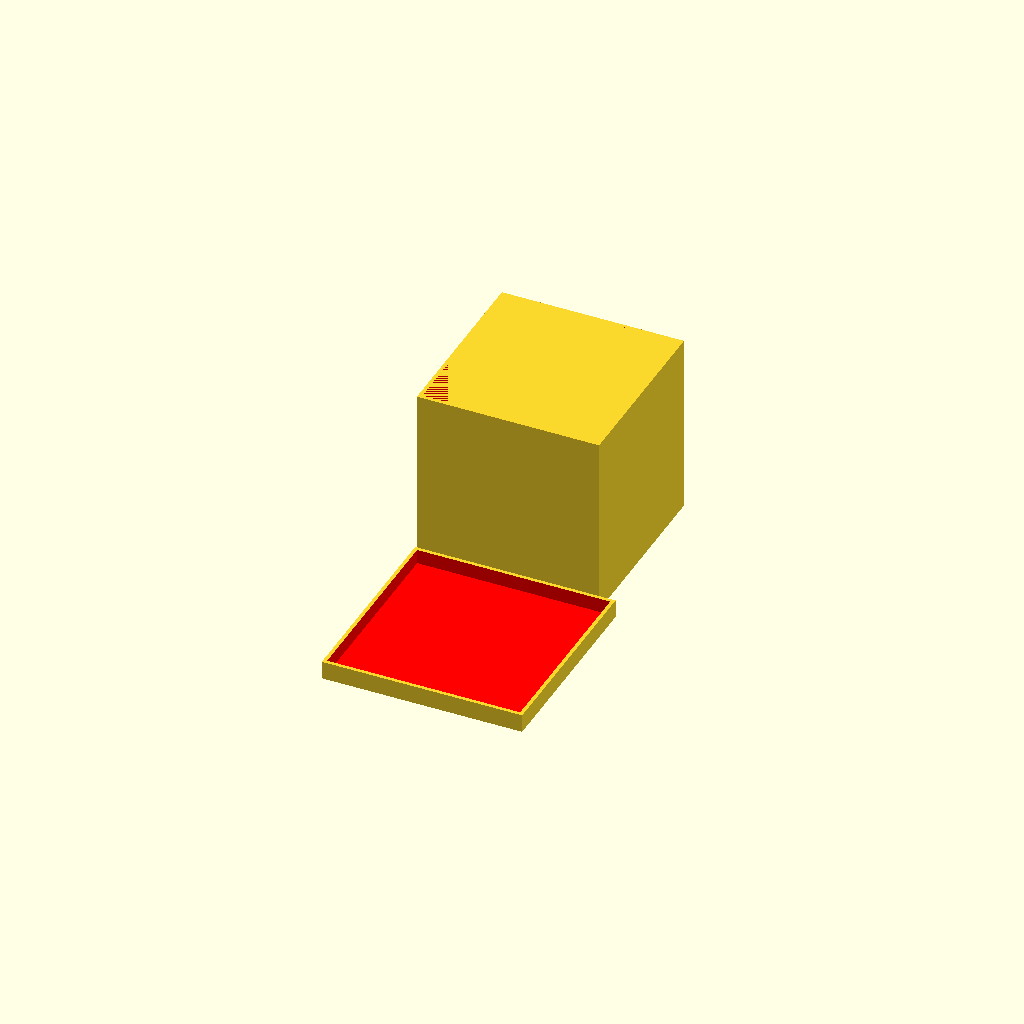
Cell 1: the model at its default parameters.
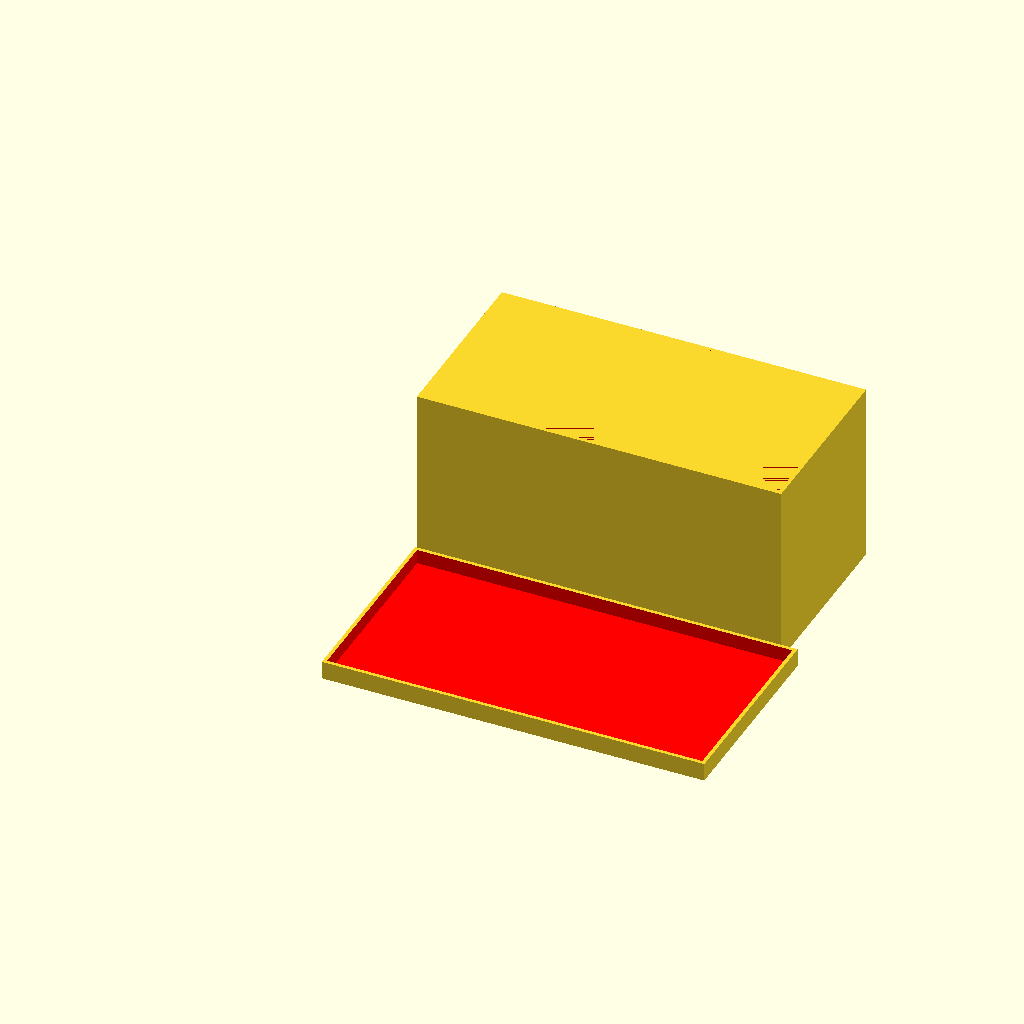
Cell 2: the same model with width = 200.
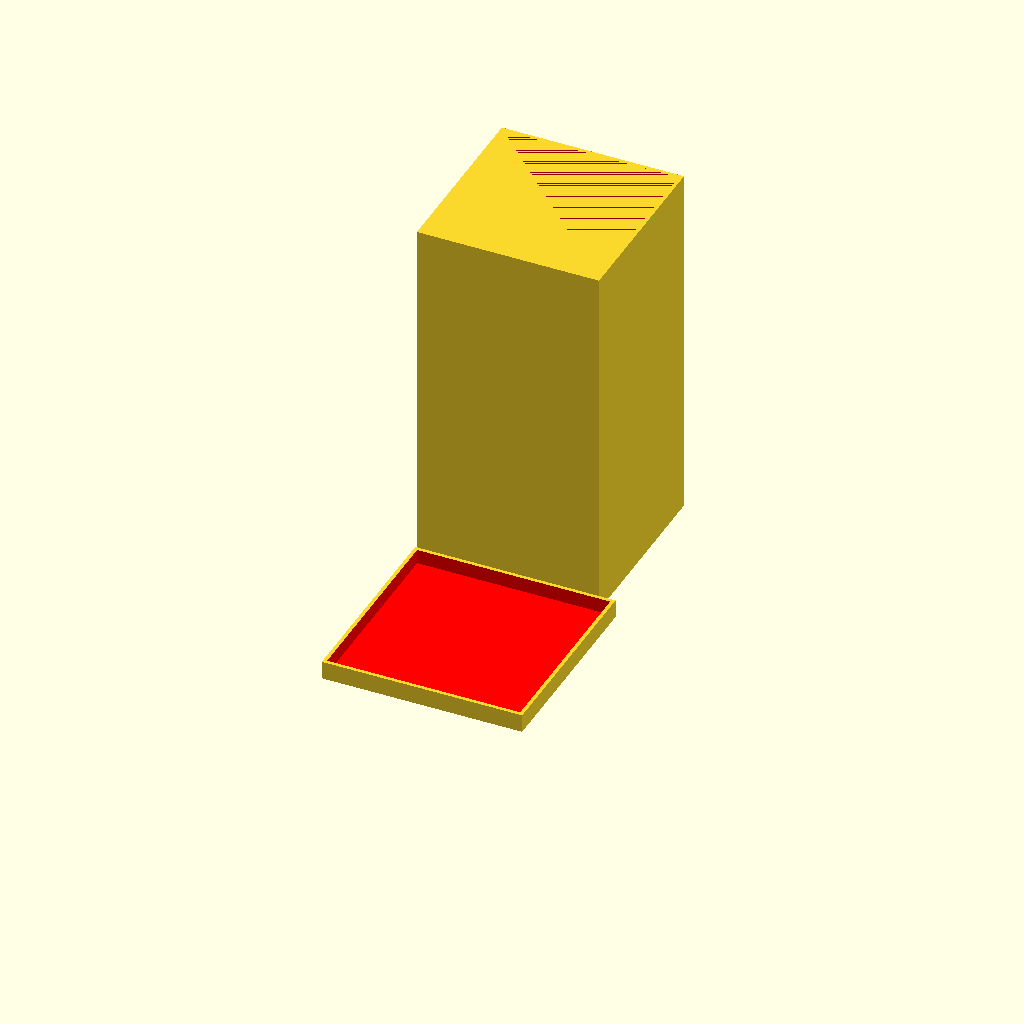
Cell 3 — height set to 200, the other parameters unchanged.
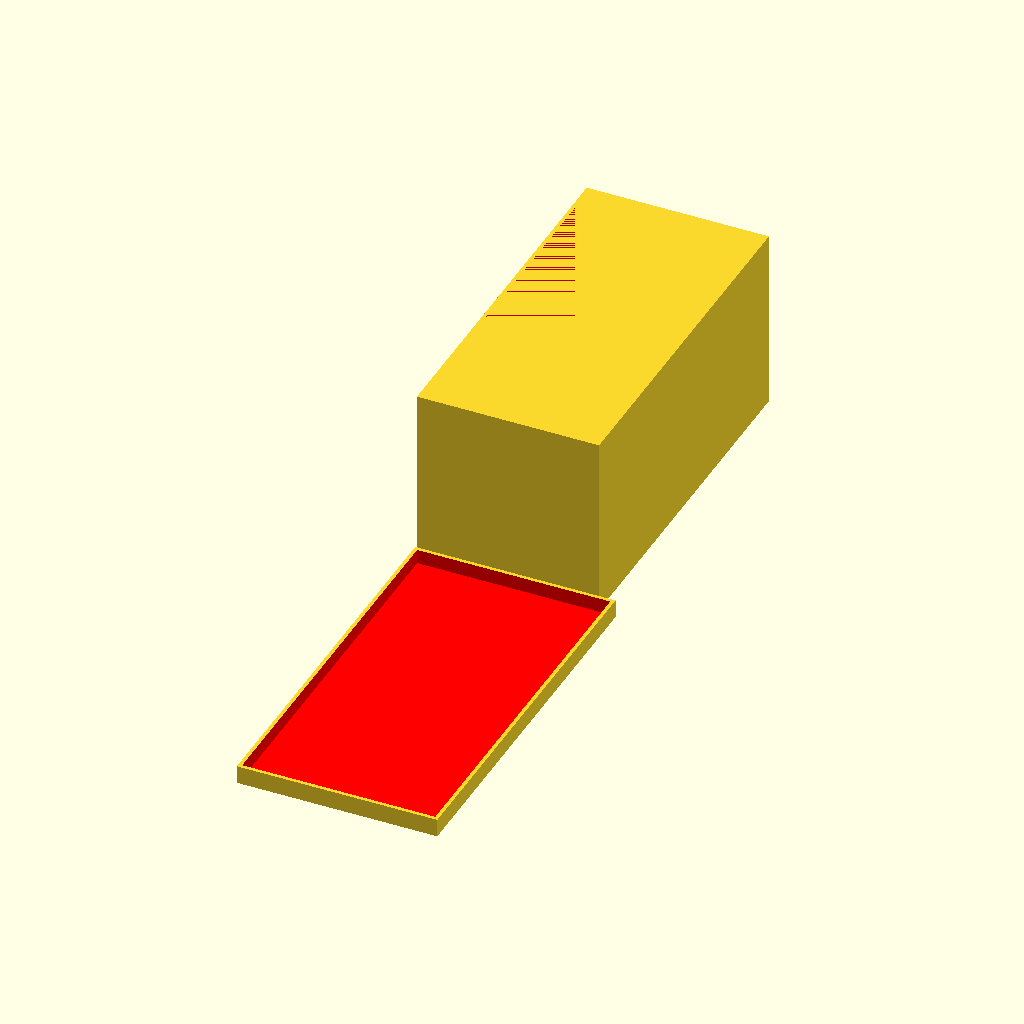
Cell 4 — depth set to 200, the other parameters unchanged.
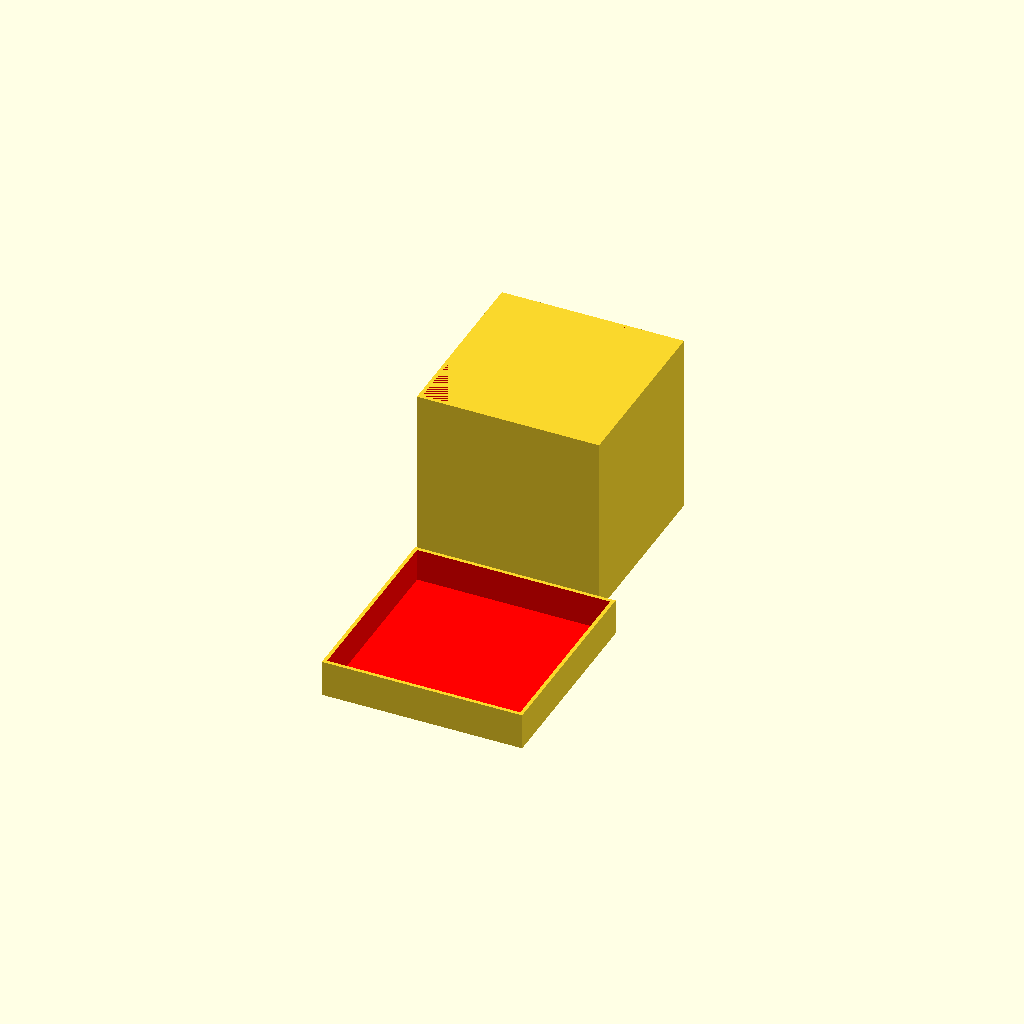
Cell 5 — lid_height set to 20, the other parameters unchanged.
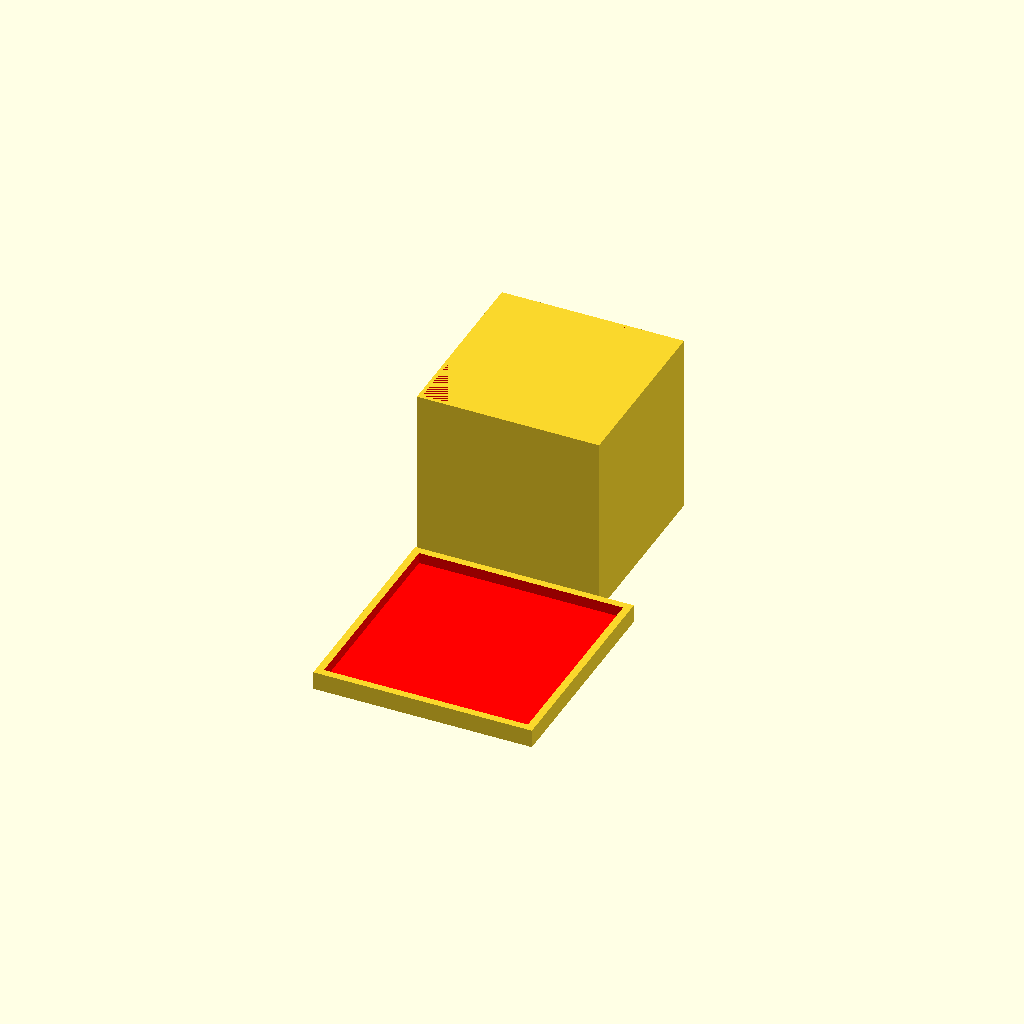
Cell 6: the same model with lid_thickness = 4.
One fixed orthographic camera (rotation 55°, 0°, 25°; colour scheme Cornfield) for every cell.
The OpenSCAD source (src/list/not-use-bosl2/1.scad):
// Não usar BOSL2
// Projeto: Caixa de com tampa

// Dimensões da caixa
//x
width = 100;
//z
height = 100;
//y
depth = 100;

lid_height = 10;
lid_thickness = 2;
lid_width = width + 5 * lid_thickness;
lid_depth = depth + 5 * lid_thickness;

// Espessura da caixa
thickness_wall = 2;

//Caixa
difference() {
    cube([width, depth, height]);
    color("red")
    translate([thickness_wall, thickness_wall, thickness_wall]) 
        cube([
            width - 2 * thickness_wall,
            depth - 2 * thickness_wall,
            height - thickness_wall
        ]);
};

// Tampa
rotate([180, 0, 0])
translate([ 0, 2, -10 ])
difference(){
cube([lid_width, lid_depth, lid_height ]);
color("red")
translate([lid_thickness, lid_thickness, -lid_thickness])
    cube([lid_width-2*lid_thickness, lid_depth-2*lid_thickness, lid_height]);
};
Customizer parameters (derived from the source; name, type, default, range or options):
width: number, default 100
height: number, default 100
depth: number, default 100
lid_height: number, default 10
lid_thickness: number, default 2
thickness_wall: number, default 2
